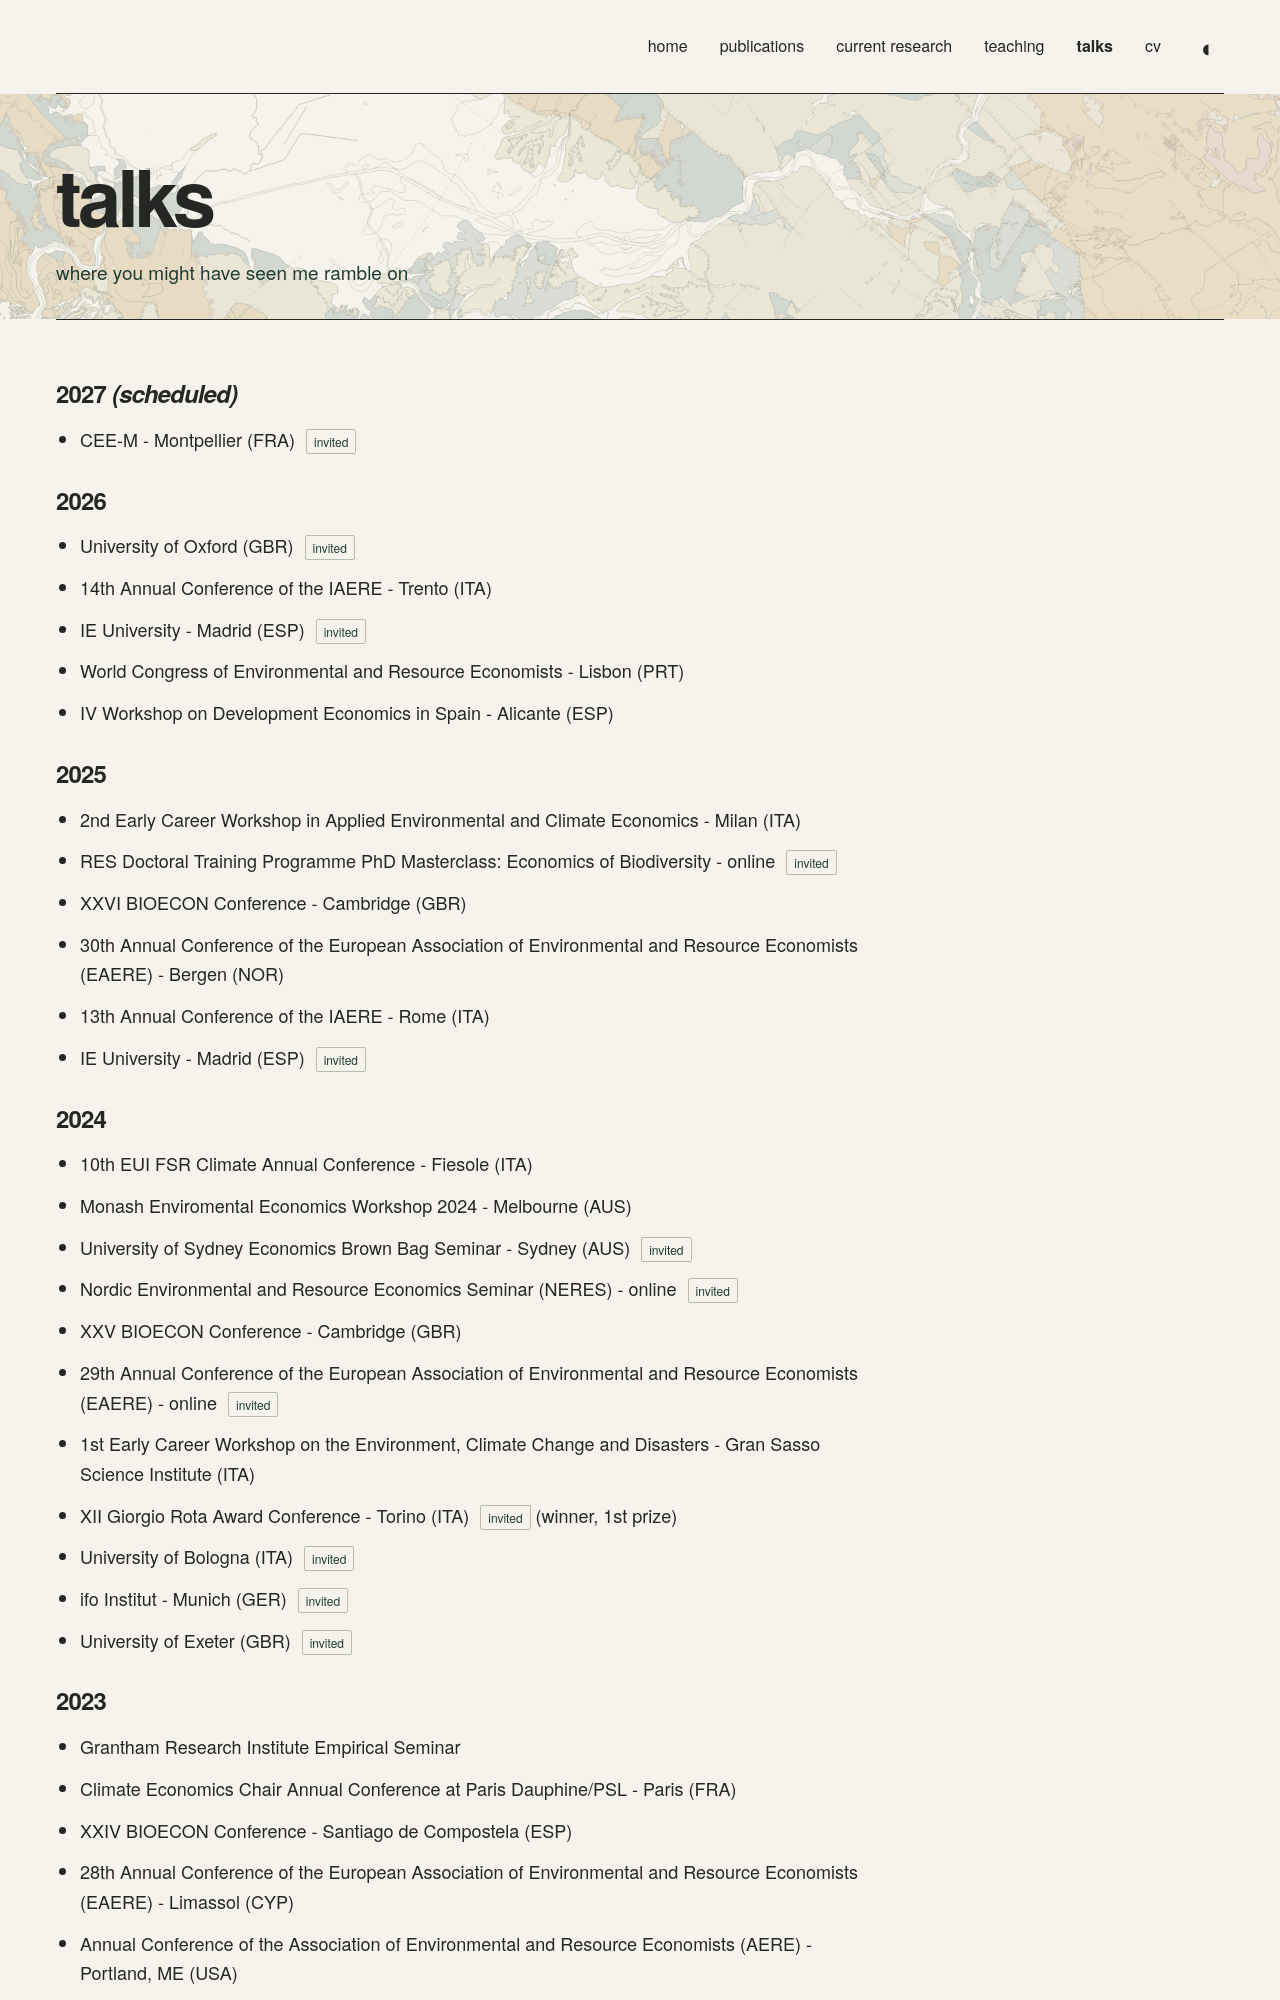

repository: el-chinosauro/el-chinosauro.github.io · page: talks/index.html · generator: jekyll

---
layout: editorial
permalink: /talks/
title: talks
description: where you might have seen me ramble on
banner_image: sicilia.jpeg
nav: true
nav_order: 4
nav_group: talks
---

## **2027** _(scheduled)_

- CEE-M - Montpellier (FRA) <span class="talk-invited">invited</span>

## **2026**

- University of Oxford (GBR) <span class="talk-invited">invited</span>
- 14th Annual Conference of the IAERE - Trento (ITA)
- IE University - Madrid (ESP) <span class="talk-invited">invited</span>
- World Congress of Environmental and Resource Economists - Lisbon (PRT)
- IV Workshop on Development Economics in Spain - Alicante (ESP)

## **2025**

- 2nd Early Career Workshop in Applied Environmental and Climate Economics - Milan (ITA)
- RES Doctoral Training Programme PhD Masterclass: Economics of Biodiversity - online <span class="talk-invited">invited</span>
- XXVI BIOECON Conference - Cambridge (GBR)
- 30th Annual Conference of the European Association of Environmental and Resource Economists (EAERE) - Bergen (NOR)
- 13th Annual Conference of the IAERE - Rome (ITA)
- IE University - Madrid (ESP) <span class="talk-invited">invited</span>
